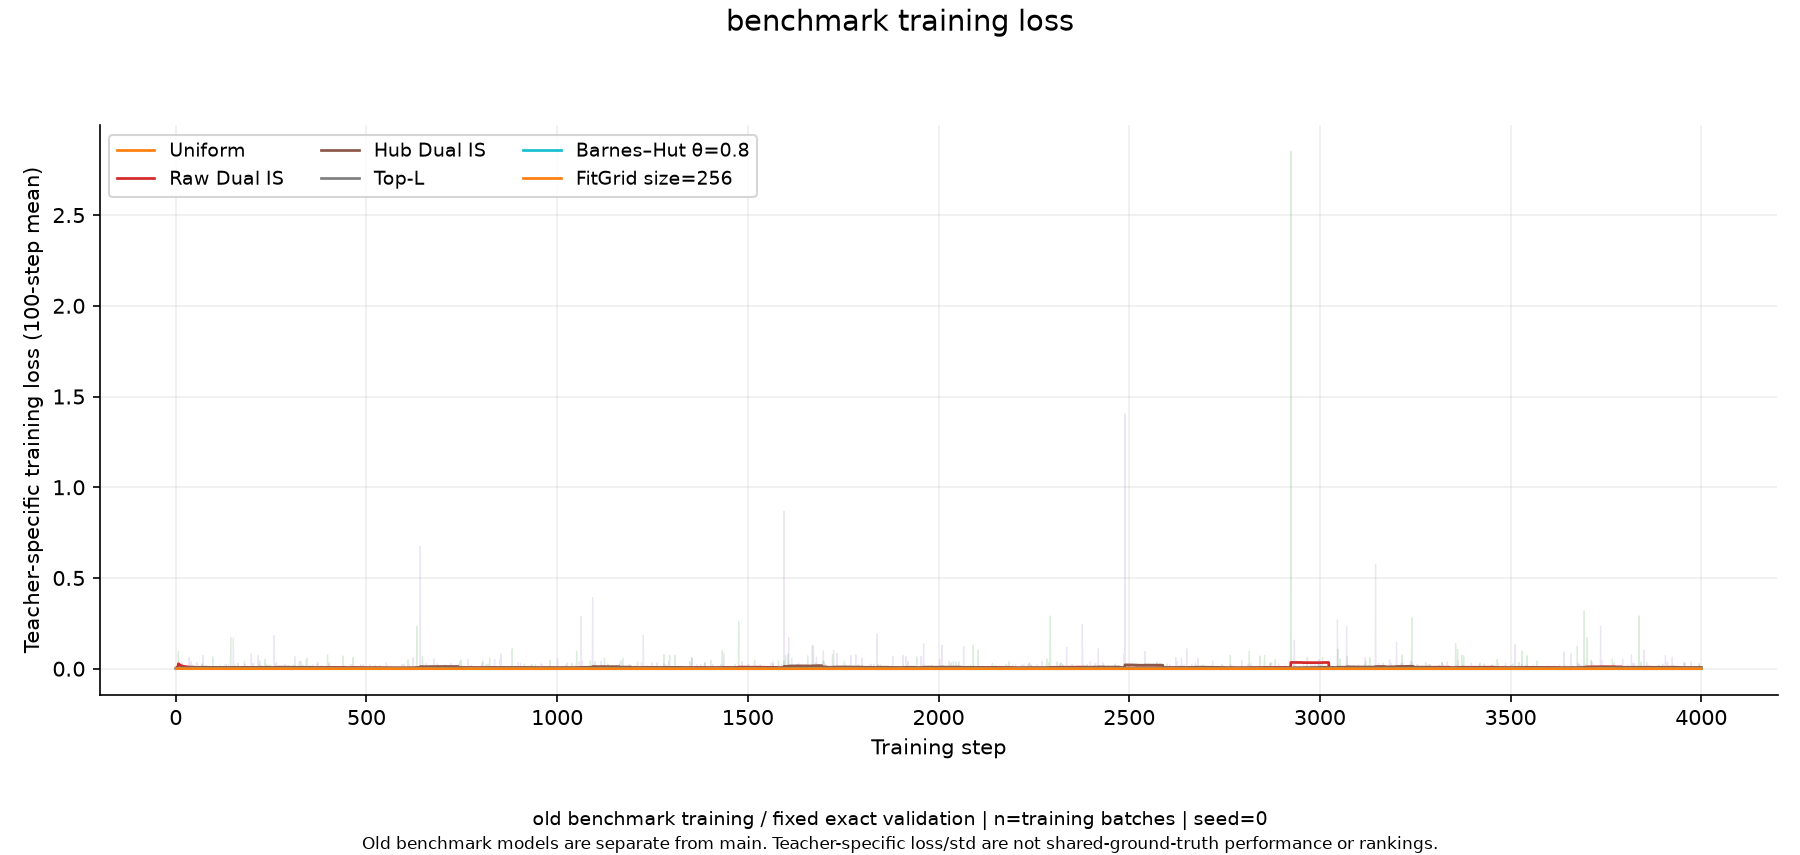

The table this chart was drawn from, first rows:
step, loss, rolling_std, method, teacher_setting, rolling_definition
1, 0.001471, , uniform_mc, uniform_mc, saved rolling_std (training implementati…
2, 0.00149, 1.30217298285963e-05, uniform_mc, uniform_mc, saved rolling_std (training implementati…
3, 0.001471, 1.075053549949393e-05, uniform_mc, uniform_mc, saved rolling_std (training implementati…
4, 0.001252, 0.0001129, uniform_mc, uniform_mc, saved rolling_std (training implementati…
5, 0.001296, 0.0001125, uniform_mc, uniform_mc, saved rolling_std (training implementati…
6, 0.001506, 0.0001103, uniform_mc, uniform_mc, saved rolling_std (training implementati…
7, 0.001453, 0.0001018, uniform_mc, uniform_mc, saved rolling_std (training implementati…
8, 0.00131, 0.0001019, uniform_mc, uniform_mc, saved rolling_std (training implementati…
9, 0.001165, 0.0001246, uniform_mc, uniform_mc, saved rolling_std (training implementati…
10, 0.001476, 0.0001214, uniform_mc, uniform_mc, saved rolling_std (training implementati…
11, 0.001353, 0.0001157, uniform_mc, uniform_mc, saved rolling_std (training implementati…
12, 0.001246, 0.0001174, uniform_mc, uniform_mc, saved rolling_std (training implementati…
13, 0.001341, 0.0001128, uniform_mc, uniform_mc, saved rolling_std (training implementati…
14, 0.001419, 0.0001091, uniform_mc, uniform_mc, saved rolling_std (training implementati…
15, 0.001194, 0.0001151, uniform_mc, uniform_mc, saved rolling_std (training implementati…
16, 0.001369, 0.0001112, uniform_mc, uniform_mc, saved rolling_std (training implementati…
17, 0.001361, 0.0001077, uniform_mc, uniform_mc, saved rolling_std (training implementati…
18, 0.001228, 0.0001092, uniform_mc, uniform_mc, saved rolling_std (training implementati…
19, 0.001556, 0.0001157, uniform_mc, uniform_mc, saved rolling_std (training implementati…
20, 0.001129, 0.0001244, uniform_mc, uniform_mc, saved rolling_std (training implementati…
21, 0.001325, 0.0001215, uniform_mc, uniform_mc, saved rolling_std (training implementati…
22, 0.001171, 0.0001247, uniform_mc, uniform_mc, saved rolling_std (training implementati…
23, 0.001205, 0.0001253, uniform_mc, uniform_mc, saved rolling_std (training implementati…
24, 0.001241, 0.0001241, uniform_mc, uniform_mc, saved rolling_std (training implementati…
25, 0.001366, 0.0001217, uniform_mc, uniform_mc, saved rolling_std (training implementati…
26, 0.001353, 0.0001192, uniform_mc, uniform_mc, saved rolling_std (training implementati…
27, 0.001459, 0.0001193, uniform_mc, uniform_mc, saved rolling_std (training implementati…
28, 0.001248, 0.0001184, uniform_mc, uniform_mc, saved rolling_std (training implementati…
29, 0.001341, 0.0001162, uniform_mc, uniform_mc, saved rolling_std (training implementati…
30, 0.001546, 0.0001204, uniform_mc, uniform_mc, saved rolling_std (training implementati…
31, 0.001344, 0.0001183, uniform_mc, uniform_mc, saved rolling_std (training implementati…
32, 0.001295, 0.0001167, uniform_mc, uniform_mc, saved rolling_std (training implementati…
33, 0.001553, 0.0001206, uniform_mc, uniform_mc, saved rolling_std (training implementati…
34, 0.001388, 0.0001189, uniform_mc, uniform_mc, saved rolling_std (training implementati…
35, 0.001235, 0.0001188, uniform_mc, uniform_mc, saved rolling_std (training implementati…
36, 0.001302, 0.0001173, uniform_mc, uniform_mc, saved rolling_std (training implementati…
37, 0.001328, 0.0001157, uniform_mc, uniform_mc, saved rolling_std (training implementati…
38, 0.001344, 0.0001142, uniform_mc, uniform_mc, saved rolling_std (training implementati…
39, 0.001368, 0.0001127, uniform_mc, uniform_mc, saved rolling_std (training implementati…
40, 0.001233, 0.0001127, uniform_mc, uniform_mc, saved rolling_std (training implementati…
41, 0.001465, 0.0001129, uniform_mc, uniform_mc, saved rolling_std (training implementati…
42, 0.001387, 0.0001117, uniform_mc, uniform_mc, saved rolling_std (training implementati…
43, 0.001221, 0.000112, uniform_mc, uniform_mc, saved rolling_std (training implementati…
44, 0.001206, 0.0001126, uniform_mc, uniform_mc, saved rolling_std (training implementati…
45, 0.001416, 0.0001119, uniform_mc, uniform_mc, saved rolling_std (training implementati…
46, 0.001178, 0.0001133, uniform_mc, uniform_mc, saved rolling_std (training implementati…
47, 0.001639, 0.0001203, uniform_mc, uniform_mc, saved rolling_std (training implementati…
48, 0.001316, 0.0001191, uniform_mc, uniform_mc, saved rolling_std (training implementati…
49, 0.00133, 0.0001178, uniform_mc, uniform_mc, saved rolling_std (training implementati…
50, 0.001409, 0.000117, uniform_mc, uniform_mc, saved rolling_std (training implementati…
51, 0.001276, 0.0001162, uniform_mc, uniform_mc, saved rolling_std (training implementati…
52, 0.001238, 0.000116, uniform_mc, uniform_mc, saved rolling_std (training implementati…
53, 0.001221, 0.0001161, uniform_mc, uniform_mc, saved rolling_std (training implementati…
54, 0.00119, 0.0001168, uniform_mc, uniform_mc, saved rolling_std (training implementati…
55, 0.001419, 0.0001162, uniform_mc, uniform_mc, saved rolling_std (training implementati…
56, 0.001233, 0.000116, uniform_mc, uniform_mc, saved rolling_std (training implementati…
57, 0.001207, 0.0001163, uniform_mc, uniform_mc, saved rolling_std (training implementati…
58, 0.001384, 0.0001154, uniform_mc, uniform_mc, saved rolling_std (training implementati…
59, 0.00154, 0.0001175, uniform_mc, uniform_mc, saved rolling_std (training implementati…
60, 0.001247, 0.0001171, uniform_mc, uniform_mc, saved rolling_std (training implementati…
... 23,940 more rows
